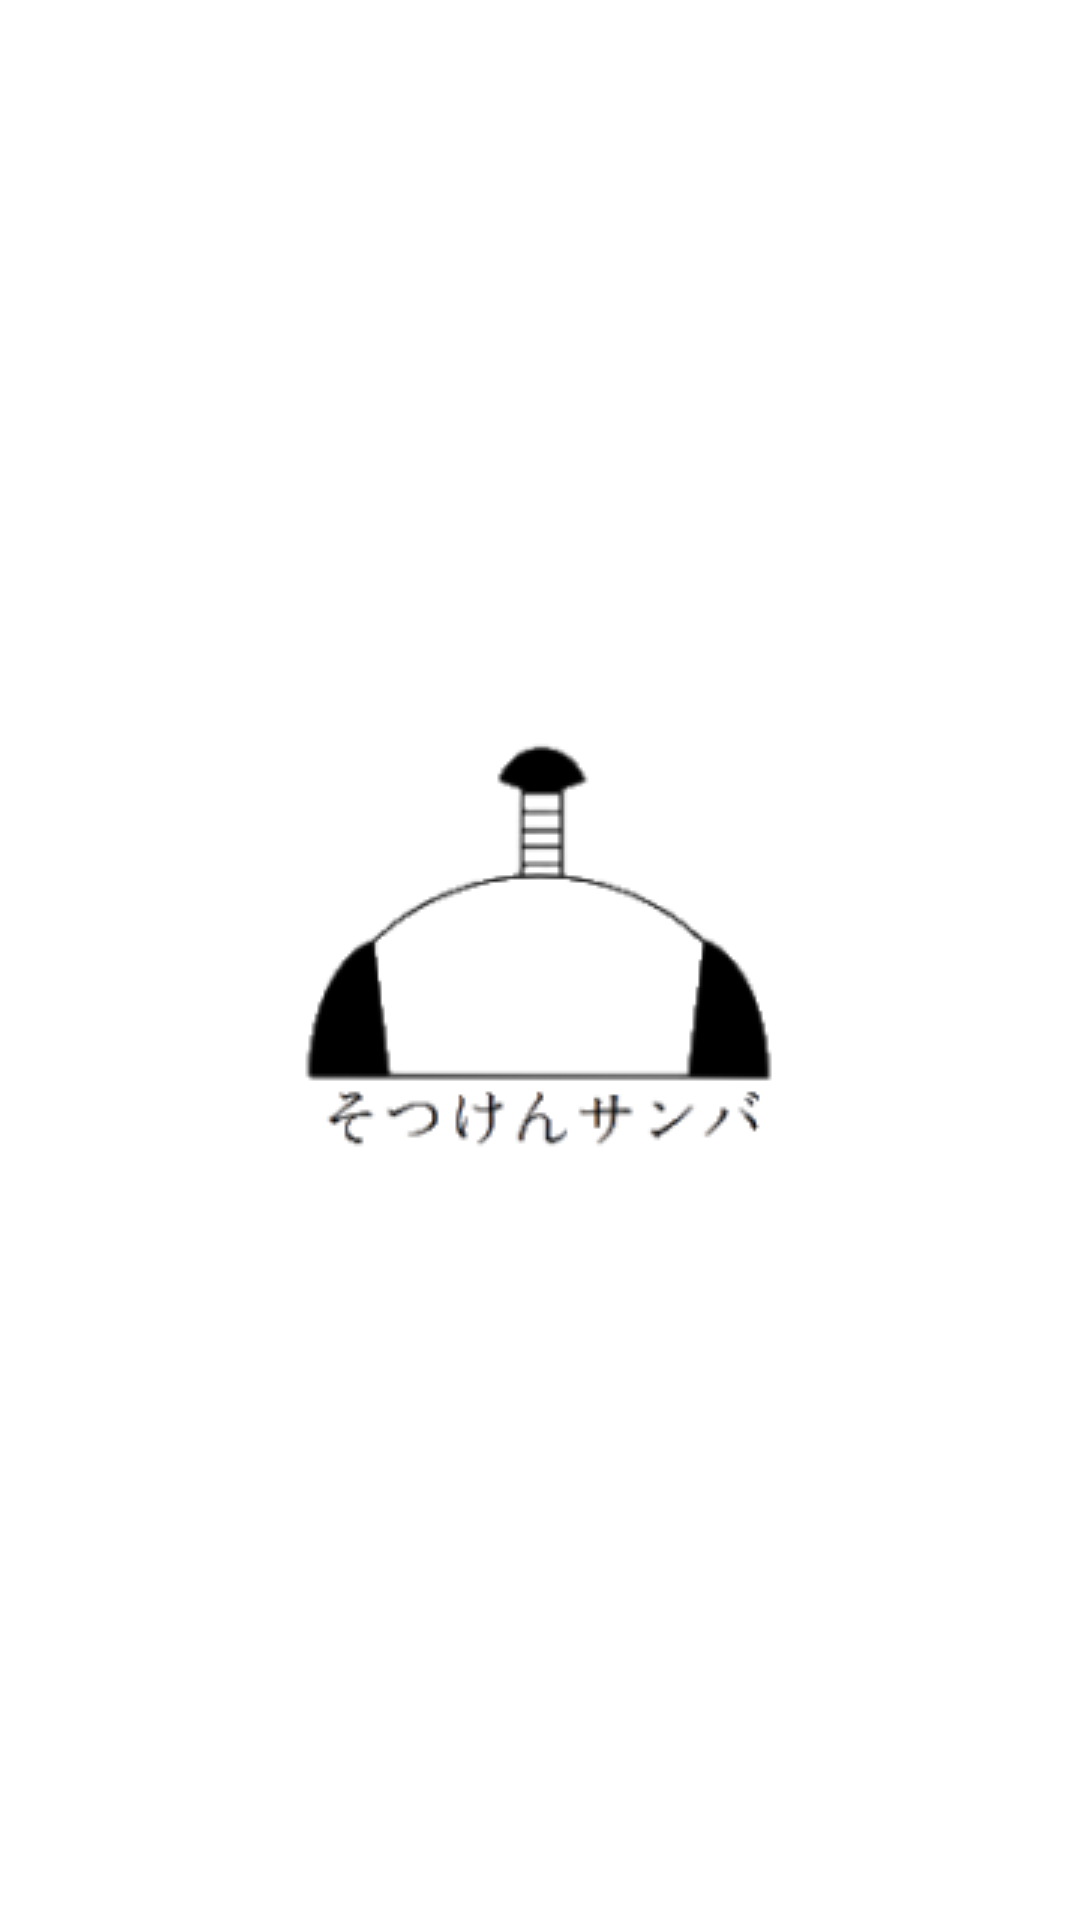

Android layout source for this screen:
<!-- AndroidManifest.xml: application theme Theme.SotukenSanbaVer20 -->
<!-- res/layout/activity_splash.xml -->
<?xml version="1.0" encoding="utf-8"?>
<androidx.constraintlayout.widget.ConstraintLayout xmlns:android="http://schemas.android.com/apk/res/android"
    xmlns:app="http://schemas.android.com/apk/res-auto"
    xmlns:tools="http://schemas.android.com/tools"
    android:layout_width="match_parent"
    android:layout_height="match_parent"
    android:background="#FFFFFF"
    tools:context=".Splash">

    <ImageView
        android:id="@+id/imgLogo"
        android:layout_width="wrap_content"
        android:layout_height="wrap_content"
        android:contentDescription="@string/logo"
        app:layout_constraintBottom_toBottomOf="parent"
        app:layout_constraintEnd_toEndOf="parent"
        app:layout_constraintStart_toStartOf="parent"
        app:layout_constraintTop_toTopOf="parent"
        app:srcCompat="@drawable/logo" />
</androidx.constraintlayout.widget.ConstraintLayout>
<!-- resources referenced by this layout -->
<resources>
  <!-- drawable logo: png bitmap (drawable, 19894 bytes) -->
  <string name="logo">ロゴ</string>
  <style name="Theme.SotukenSanbaVer20" parent="Base.Theme.SotukenSanbaVer20" />
  <style name="Base.Theme.SotukenSanbaVer20" parent="Theme.Material3.DayNight.NoActionBar">
          
          
      </style>
</resources>
